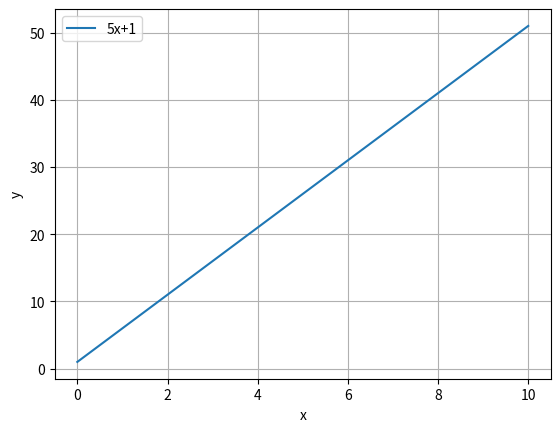
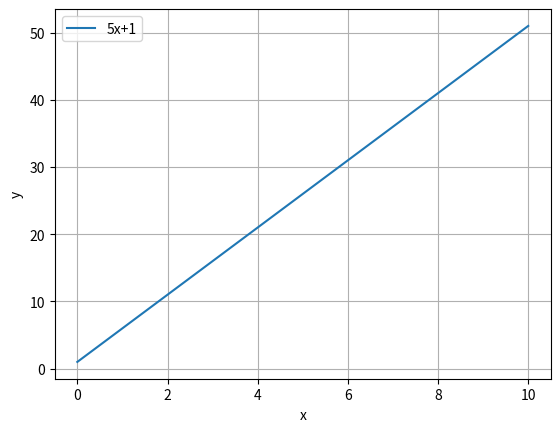
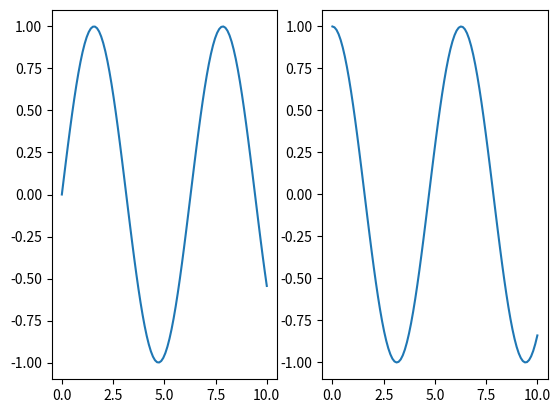
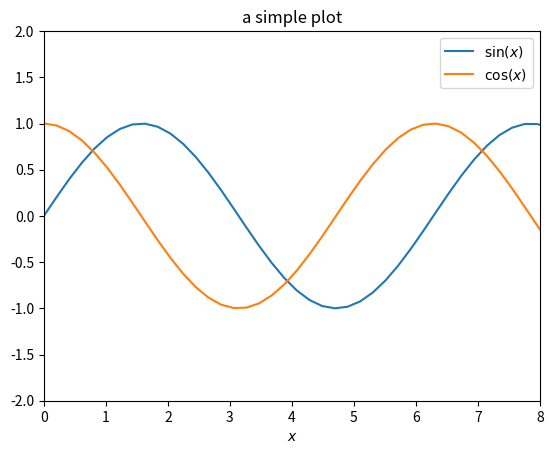
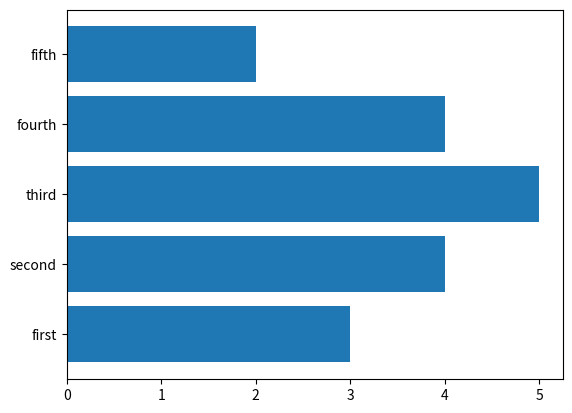
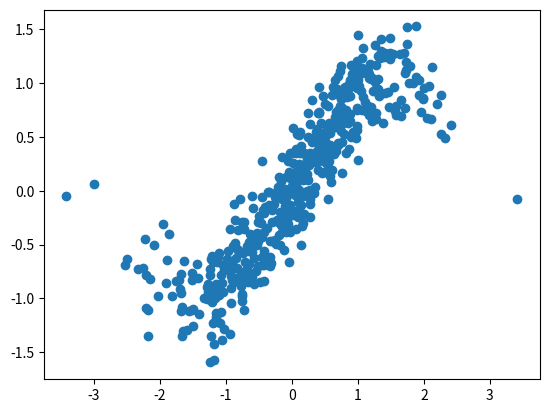
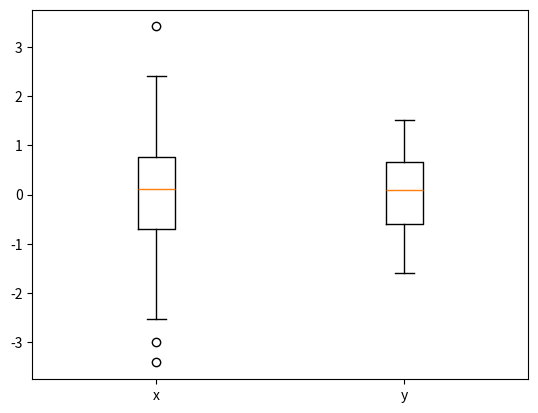
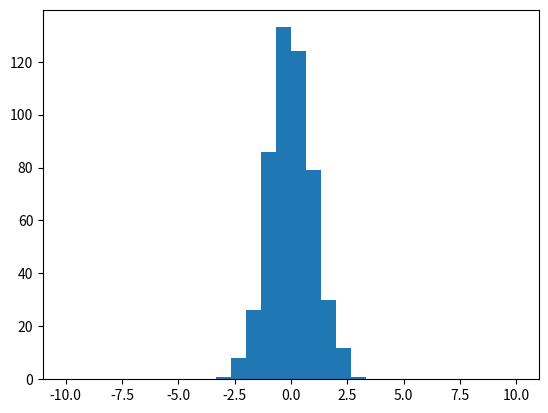
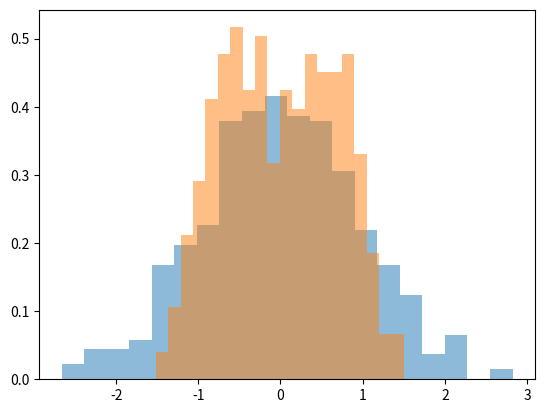
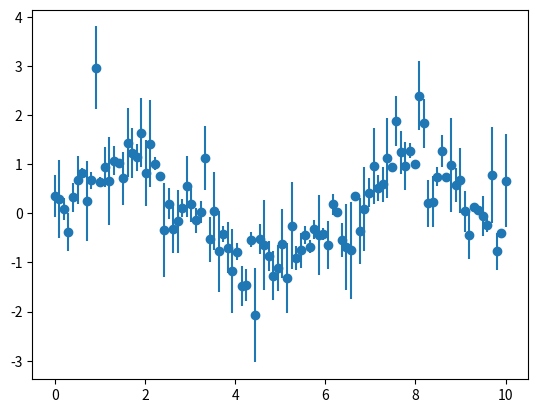
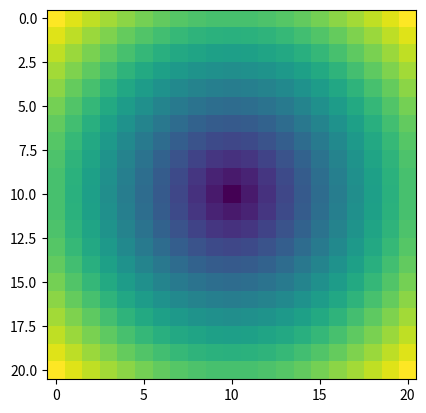
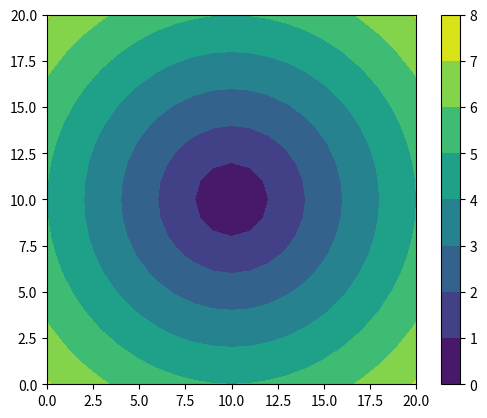

These charts were generated, in order, by the following Python code:
import numpy as np
import pandas as pd
import matplotlib.pyplot as plt  # import matplotlib (interface)

plt.rcParams["figure.figsize"] = (6.4, 4.8)  # set the figsize to the physical size of the figure in inches
plt.rcParams["figure.dpi"] = 100  # change to 300 for high-res figures 

# MATLAB-like interface
plt.figure()
x = np.linspace(0, 10, 100)
plt.plot(x, 5*x + 1, label="5x+1")
plt.xlabel("x")
plt.ylabel("y")
plt.grid()
plt.legend()
plt.show()

# Object-oriented interface
fig = plt.figure()
ax = plt.axes()
ax.plot(x, 5*x + 1, label="5x+1")
ax.set(xlabel="x", ylabel="y")
ax.grid()
ax.legend()
plt.show()

# Multiple plots
fig, ax = plt.subplots(1, 2)  # this creates two Axes objects, one for each subplot

ax[0].plot(x, np.sin(x))
ax[1].plot(x, np.cos(x))

plt.show()

# Line plot
fig = plt.figure()
ax = plt.axes()

x = np.linspace(0, 10, 50)
ax.plot(x, np.sin(x), label=r"$\sin(x)$")  # check ax.plot?
ax.plot(x, np.cos(x), label=r"$\cos(x)$")
ax.set(xlim=(0, 8), ylim=(-2, 2), xlabel=r"$x$", title="a simple plot")
ax.legend()

plt.show()

# Bar plots
fig = plt.figure()
ax = plt.axes()

x = [3, 4, 5, 4, 2]
ax.barh(["first", "second", "third", "fourth", "fifth"], x)

plt.show()

# Scatter plot
fig = plt.figure()
ax = plt.axes()

x = np.random.randn(500)
y = np.sin(x) + 0.25 * np.random.randn(*x.shape)
ax.scatter(x, y)

plt.show()

# Boxplot
fig = plt.figure()
ax = plt.axes()

ax.boxplot([x, y], labels=["x", "y"])

plt.show()

# Histograms
fig = plt.figure()
ax = plt.axes()

x = np.random.randn(500)
ax.hist(x, bins=30, range=(-10,10))

plt.show()

fig = plt.figure()
ax = plt.axes()

x = np.random.randn(500)
y = np.sin(x) + 0.25 * np.random.randn(*x.shape)

kwargs = dict(bins=20, alpha=0.5, density=True)

ax.hist(x, **kwargs)
ax.hist(y, **kwargs)

plt.show()

# Error bars
fig = plt.figure()
ax = plt.axes()

x = np.linspace(0, 10, 100)
dy = np.random.rand(100)
y = np.sin(x) + dy * np.random.randn(*x.shape)
ax.errorbar(x, y, yerr=dy, fmt="o")

plt.show()

# see also: fill_between

# Arrays as images
fig = plt.figure()
ax = plt.axes()

x = np.linspace(-5, 5, 21)
y = np.linspace(-5, 5, 21)
# full coordinate arrays
xx, yy = np.meshgrid(x, y)
zz = np.sqrt(xx**2 + yy**2)

ax.imshow(zz)

plt.show()

# Contours
fig = plt.figure()
ax = plt.axes()

contour = ax.contourf(zz)
ax.set(aspect="equal")
fig.colorbar(contour)

plt.show()

# Save figure
fig.savefig("myplot.pdf")

